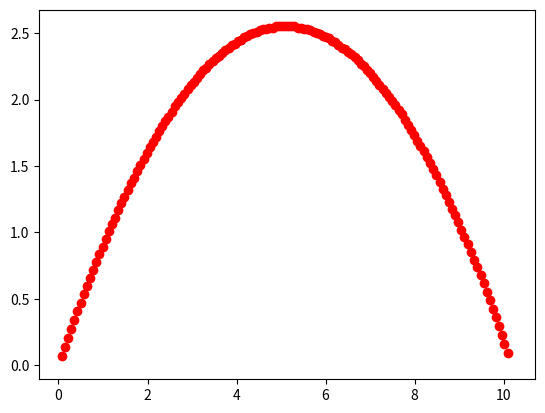

This chart was generated by the following Python code:
import matplotlib.pyplot as plt

path = [(0.0707, 0.0702), (0.141, 0.139), (0.212, 0.208), (0.283, 0.275), (0.354, 0.341), (0.424, 0.407), (0.495, 0.471), (0.566, 0.534), (0.636, 0.597), (0.707, 0.658), (0.778, 0.719), (0.849, 0.778), (0.919, 0.836), (0.99, 0.894), (1.06, 0.95), (1.13, 1.01), (1.2, 1.06), (1.27, 1.11), (1.34, 1.17), (1.41, 1.22), (1.48, 1.27), (1.56, 1.32), (1.63, 1.37), (1.7, 1.41), (1.77, 1.46), (1.84, 1.51), (1.91, 1.55), (1.98, 1.6), (2.05, 1.64), (2.12, 1.68), (2.19, 1.72), (2.26, 1.76), (2.33, 1.8), (2.4, 1.84), (2.47, 1.87), (2.55, 1.91), (2.62, 1.95), (2.69, 1.98), (2.76, 2.01), (2.83, 2.04), (2.9, 2.08), (2.97, 2.11), (3.04, 2.13), (3.11, 2.16), (3.18, 2.19), (3.25, 2.22), (3.32, 2.24), (3.39, 2.27), (3.46, 2.29), (3.54, 2.31), (3.61, 2.33), (3.68, 2.35), (3.75, 2.37), (3.82, 2.39), (3.89, 2.41), (3.96, 2.42), (4.03, 2.44), (4.1, 2.45), (4.17, 2.47), (4.24, 2.48), (4.31, 2.49), (4.38, 2.5), (4.45, 2.51), (4.53, 2.52), (4.6, 2.53), (4.67, 2.53), (4.74, 2.54), (4.81, 2.54), (4.88, 2.55), (4.95, 2.55), (5.02, 2.55), (5.09, 2.55), (5.16, 2.55), (5.23, 2.55), (5.3, 2.55), (5.37, 2.54), (5.44, 2.54), (5.52, 2.53), (5.59, 2.53), (5.66, 2.52), (5.73, 2.51), (5.8, 2.5), (5.87, 2.49), (5.94, 2.48), (6.01, 2.47), (6.08, 2.46), (6.15, 2.44), (6.22, 2.43), (6.29, 2.41), (6.36, 2.39), (6.43, 2.38), (6.51, 2.36), (6.58, 2.34), (6.65, 2.32), (6.72, 2.3), (6.79, 2.27), (6.86, 2.25), (6.93, 2.22), (7.0, 2.2), (7.07, 2.17), (7.14, 2.14), (7.21, 2.11), (7.28, 2.08), (7.35, 2.05), (7.42, 2.02), (7.5, 1.99), (7.57, 1.96), (7.64, 1.92), (7.71, 1.89), (7.78, 1.85), (7.85, 1.81), (7.92, 1.77), (7.99, 1.73), (8.06, 1.69), (8.13, 1.65), (8.2, 1.61), (8.27, 1.57), (8.34, 1.52), (8.41, 1.48), (8.49, 1.43), (8.56, 1.38), (8.63, 1.33), (8.7, 1.28), (8.77, 1.23), (8.84, 1.18), (8.91, 1.13), (8.98, 1.08), (9.05, 1.02), (9.12, 0.968), (9.19, 0.911), (9.26, 0.854), (9.33, 0.796), (9.4, 0.737), (9.48, 0.677), (9.55, 0.616), (9.62, 0.554), (9.69, 0.491), (9.76, 0.427), (9.83, 0.361), (9.9, 0.295), (9.97, 0.229), (10.0, 0.161), (10.1, 0.0916), (10.2, 0.0217)]

X = []
Y = []

for item in path:
    X.append(item[0])
    Y.append(item[1])

plt.ion() # turn interactive mode on
animated_plot = plt.plot(X, Y, 'ro')[0]

for i in range(len(X)):
    animated_plot.set_xdata(X[0:i])
    animated_plot.set_ydata(Y[0:i])
    plt.draw()
    plt.pause(0.1)